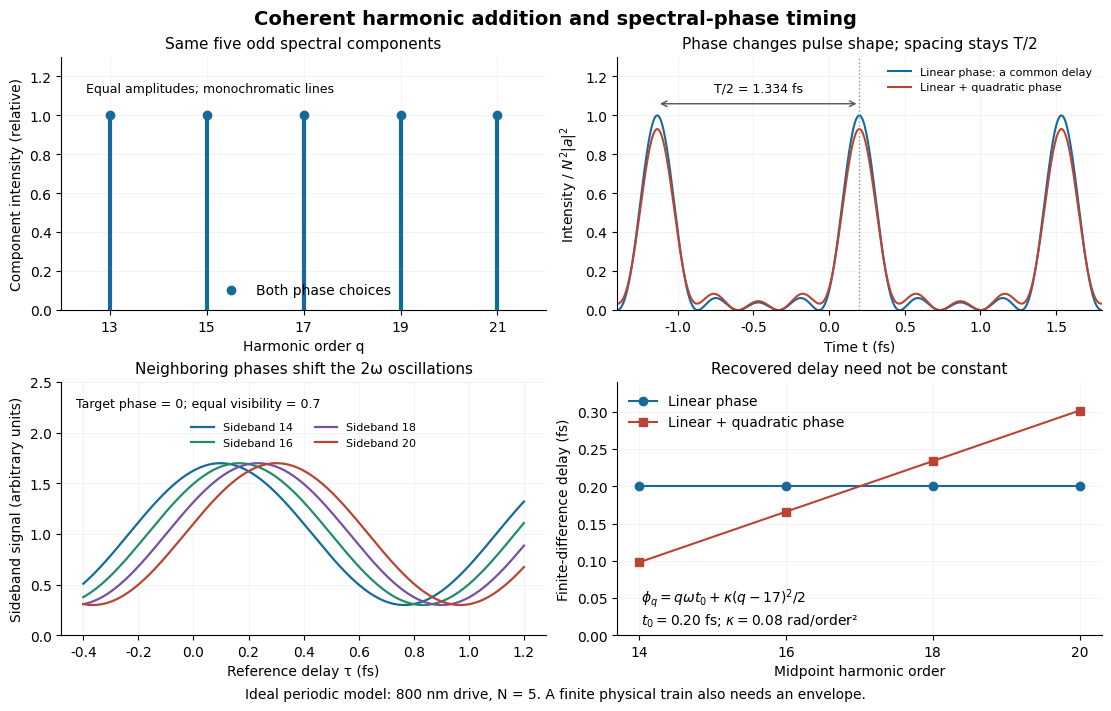

Recreate this plot in Python. (Note: this script raises an exception after producing the figure.)
"""Five-component Fourier synthesis and an ideal two-path phase measurement.

Tested with Python 3.14, matplotlib 3.10.7 and numpy 2.3.5.
Run from _media; the PNG is written to the current working directory.
All quantities are stipulated model values, not experimental measurements.
"""

from pathlib import Path

import matplotlib.pyplot as plt
import numpy as np


def main():
    plt.rcParams.update({"font.size": 10, "font.family": "DejaVu Sans"})
    blue, red, purple = "#156a9a", "#b84435", "#7850a1"
    period = 800 / 299.792458  # fs, from c in nm/fs
    omega = 2 * np.pi / period
    orders = np.arange(13, 22, 2)
    t0, kappa = .20, .08
    flat_phase = orders * omega * t0
    curved_phase = flat_phase + kappa * (orders - 17)**2 / 2
    time = np.linspace(-1.4, 1.8, 12000)

    def intensity(phase):
        field = np.exp(1j * (phase[:, None] - orders[:, None] * omega * time)).sum(axis=0)
        return abs(field)**2 / len(orders)**2

    fig, axs = plt.subplots(2, 2, figsize=(11, 7), layout="constrained", facecolor="white")
    spectrum, train, fringes, delays = axs.flat
    spectrum.vlines(orders, 0, 1, color=blue, linewidth=3)
    spectrum.plot(orders, np.ones(5), "o", color=blue, label="Both phase choices")
    spectrum.set(xlim=(12, 22), ylim=(0, 1.3), xticks=orders,
                 xlabel="Harmonic order q", ylabel="Component intensity (relative)",
                 title="Same five odd spectral components")
    spectrum.text(.05, .90, "Equal amplitudes; monochromatic lines",
                  transform=spectrum.transAxes, va="top", fontsize=9)
    spectrum.legend(loc="lower center", frameon=False)

    train.plot(time, intensity(flat_phase), color=blue, label="Linear phase: a common delay")
    train.plot(time, intensity(curved_phase), color=red, label="Linear + quadratic phase")
    train.axvline(t0, color="#83929d", linestyle=":", linewidth=1)
    train.set(xlabel="Time t (fs)", ylabel=r"Intensity / $N^2|a|^2$", ylim=(0, 1.3),
              xlim=(-1.4, 1.8), title="Phase changes pulse shape; spacing stays T/2")
    train.legend(loc="upper right", frameon=False, fontsize=8)
    train.annotate("", xy=(t0-period/2, 1.06), xytext=(t0, 1.06),
                   arrowprops={"arrowstyle": "<->", "color": "#4c5a65"})
    train.text(t0-period/4, 1.12, "T/2 = 1.334 fs", ha="center", fontsize=9)

    probe_delay = np.linspace(-.4, 1.2, 1500)
    centers = (orders[:-1] + orders[1:]) / 2
    colors = [blue, "#218c68", purple, red]
    differences = np.diff(curved_phase)
    for center, phase, color in zip(centers, differences, colors):
        fringes.plot(probe_delay, 1 + .7*np.cos(2*omega*probe_delay - phase),
                     color=color, label=f"Sideband {center:g}", linewidth=1.6)
    fringes.set(xlabel="Reference delay τ (fs)", ylabel="Sideband signal (arbitrary units)",
                ylim=(0, 2.5), title="Neighboring phases shift the 2ω oscillations")
    fringes.legend(ncol=2, loc="upper center", bbox_to_anchor=(.5, .88), frameon=False, fontsize=8)
    fringes.text(.03, .94, "Target phase = 0; equal visibility = 0.7",
                 transform=fringes.transAxes, fontsize=9, va="top")

    delays.plot(centers, np.diff(flat_phase)/(2*omega), "o-", color=blue,
                label="Linear phase")
    delays.plot(centers, differences/(2*omega), "s-", color=red,
                label="Linear + quadratic phase")
    delays.set(xlabel="Midpoint harmonic order", ylabel="Finite-difference delay (fs)",
               xticks=centers, ylim=(0, .34), title="Recovered delay need not be constant")
    delays.legend(loc="upper left", frameon=False)
    delays.text(.05, .04, r"$\phi_q=q\omega t_0+\kappa(q-17)^2/2$" + "\n"
                + r"$t_0=0.20$ fs; $\kappa=0.08$ rad/order²",
                transform=delays.transAxes, fontsize=10)

    for ax in axs.flat:
        ax.spines[["top", "right"]].set_visible(False)
        ax.grid(alpha=.15)
        ax.title.set_fontsize(11)
    fig.suptitle("Coherent harmonic addition and spectral-phase timing", weight="bold", fontsize=14)
    fig.supxlabel("Ideal periodic model: 800 nm drive, N = 5. A finite physical train also needs an envelope.",
                  fontsize=10)
    fig.savefig(Path.cwd() / (Path(__file__).stem + ".png"), dpi=120, facecolor="white")
    plt.close(fig)


if __name__ == "__main__":
    main()
